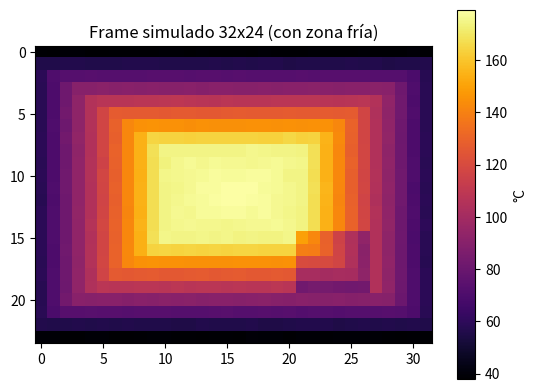

Python code for this plot:
"""Simulador de frames térmicos con el formato del sensor MLX90640 (24x32 píxeles).

Permite desarrollar y probar el sistema sin el hardware físico; la clase puede sustituirse
por una que lea los datos reales de la cámara.
"""
import time
import numpy as np

COLUMNAS = 32
FILAS = 24


class SimuladorMLX90640:
    def __init__(self, temp_plancha=180.0, temp_ambiente=30.0,
                 ruido=0.4, zona_fria=False, semilla=None):
        """
        temp_plancha  : temperatura en el centro de la plancha (°C), rango real 150-220
        temp_ambiente : temperatura del entorno (°C)
        ruido         : desviación estándar del ruido por píxel (°C), imita el flicker
        zona_fria     : si es True, simula un defecto (esquina de la plancha más fría)
        """
        self.temp_plancha = temp_plancha
        self.temp_ambiente = temp_ambiente
        self.ruido = ruido
        self.zona_fria = zona_fria
        self.rng = np.random.default_rng(semilla)
        self.base = self._construir_base()

    def _construir_base(self):
        """Mapa de temperaturas sin ruido: plancha caliente al centro con gradiente hacia el borde y,
        si zona_fria es True, una esquina inferior derecha 25 °C más fría."""
        y, x = np.mgrid[0:FILAS, 0:COLUMNAS]
        cy, cx = (FILAS - 1) / 2, (COLUMNAS - 1) / 2

        dist = np.maximum(np.abs(y - cy) / 8.0, np.abs(x - cx) / 12.0)

        forma = np.clip(1.5 - dist, 0, 1)

        gradiente = 1.0 - 0.08 * np.clip(dist, 0, 1)

        mapa = self.temp_ambiente + (self.temp_plancha - self.temp_ambiente) * forma * gradiente

        if self.zona_fria:
            mascara = (y > 14) & (y < 20) & (x > 20) & (x < 27)
            mapa[mascara] -= 25.0
        return mapa

    def generar_frame(self):
        """Regresa una matriz de 24 filas x 32 columnas (°C), con ruido."""
        ruido = self.rng.normal(0, self.ruido, (FILAS, COLUMNAS))
        return self.base + ruido

    def generar_frame_plano(self):
        """Regresa los 768 valores en una lista, igual que la librería real de la cámara."""
        return self.generar_frame().flatten().tolist()

    def flujo(self, fps=4, cantidad=None):
        """Generador de frames a una frecuencia dada (la cámara real llega hasta 64 Hz)."""
        n = 0
        while cantidad is None or n < cantidad:
            yield self.generar_frame()
            n += 1
            time.sleep(1.0 / fps)


if __name__ == "__main__":
    sim = SimuladorMLX90640(temp_plancha=180, zona_fria=True, semilla=42)
    frame = sim.generar_frame()

    print(f"Tamaño del frame : {frame.shape} (filas x columnas)")
    print(f"Píxeles totales  : {frame.size}")
    print(f"Temp. mínima     : {frame.min():.1f} °C")
    print(f"Temp. máxima     : {frame.max():.1f} °C")
    print(f"Temp. centro     : {frame[12, 16]:.1f} °C")

    try:
        import matplotlib.pyplot as plt
        plt.imshow(frame, cmap="inferno", interpolation="nearest")
        plt.colorbar(label="°C")
        plt.title("Frame simulado 32x24 (con zona fría)")
        plt.savefig("preview_frame.png", dpi=100, bbox_inches="tight")
        plt.show()
        print("Vista previa guardada en preview_frame.png")
    except ImportError:
        print("matplotlib no está instalado; se omite la vista previa.")
